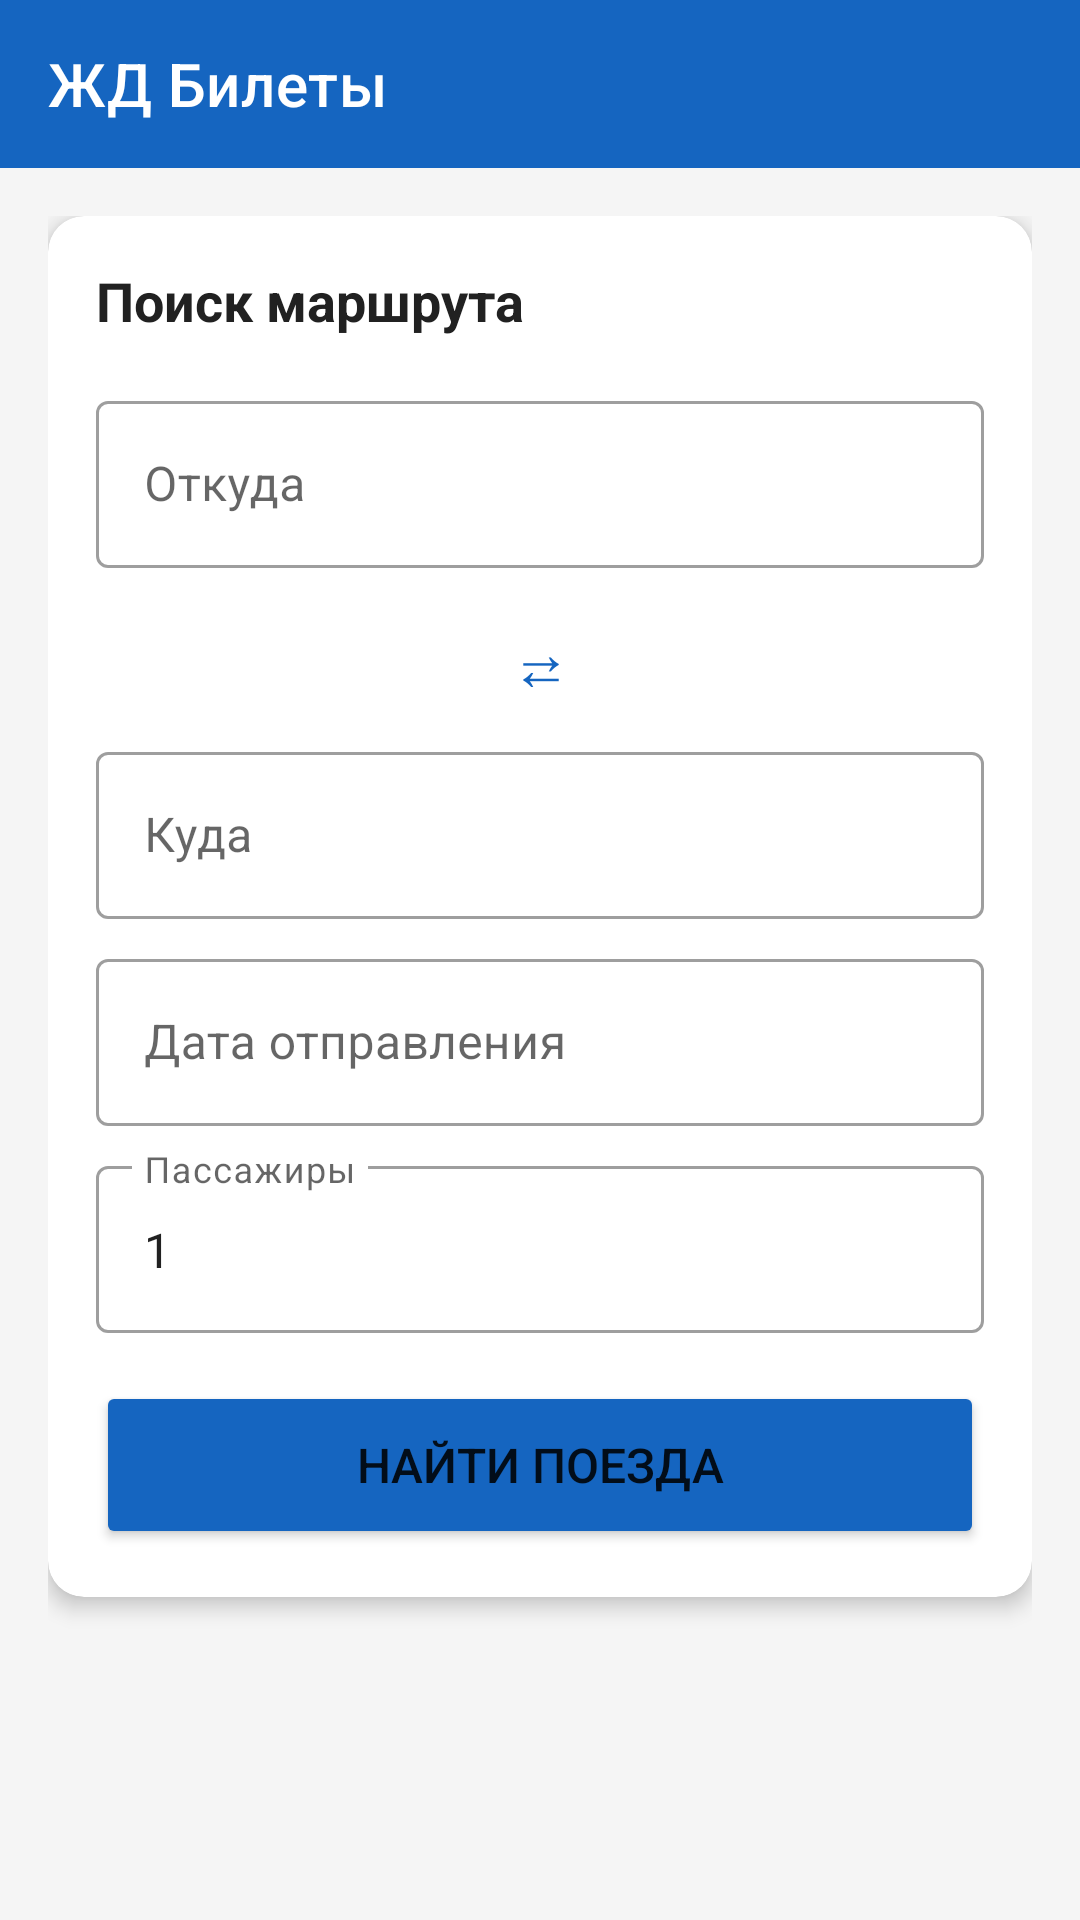

The Android layout XML behind this screen, and the referenced resources:
<!-- AndroidManifest.xml: application theme AppTheme -->
<!-- res/layout/activity_main.xml -->
<?xml version="1.0" encoding="utf-8"?>
<LinearLayout xmlns:android="http://schemas.android.com/apk/res/android"
    xmlns:app="http://schemas.android.com/apk/res-auto"
    android:layout_width="match_parent"
    android:layout_height="match_parent"
    android:orientation="vertical"
    android:background="@color/background">

    
    <androidx.appcompat.widget.Toolbar
        android:id="@+id/toolbar"
        android:layout_width="match_parent"
        android:layout_height="?attr/actionBarSize"
        android:background="@color/primary"
        app:title="@string/app_name"
        app:titleTextColor="@color/white" />

    <ScrollView
        android:layout_width="match_parent"
        android:layout_height="match_parent">

        <LinearLayout
            android:layout_width="match_parent"
            android:layout_height="wrap_content"
            android:orientation="vertical"
            android:padding="16dp">

            
            <androidx.cardview.widget.CardView
                android:layout_width="match_parent"
                android:layout_height="wrap_content"
                app:cardCornerRadius="12dp"
                app:cardElevation="4dp"
                android:layout_marginBottom="16dp">

                <LinearLayout
                    android:layout_width="match_parent"
                    android:layout_height="wrap_content"
                    android:orientation="vertical"
                    android:padding="16dp">

                    <TextView
                        android:layout_width="wrap_content"
                        android:layout_height="wrap_content"
                        android:text="@string/search_title"
                        android:textSize="18sp"
                        android:textStyle="bold"
                        android:textColor="@color/text_primary"
                        android:layout_marginBottom="16dp" />

                    
                    <com.google.android.material.textfield.TextInputLayout
                        android:id="@+id/tilFrom"
                        style="@style/Widget.MaterialComponents.TextInputLayout.OutlinedBox"
                        android:layout_width="match_parent"
                        android:layout_height="wrap_content"
                        android:hint="@string/from_hint"
                        android:layout_marginBottom="8dp">

                        <com.google.android.material.textfield.TextInputEditText
                            android:id="@+id/etFrom"
                            android:layout_width="match_parent"
                            android:layout_height="wrap_content"
                            android:inputType="textCapWords"
                            android:imeOptions="actionNext" />
                    </com.google.android.material.textfield.TextInputLayout>

                    
                    <Button
                        android:id="@+id/btnSwap"
                        style="@style/Widget.MaterialComponents.Button.TextButton"
                        android:layout_width="wrap_content"
                        android:layout_height="wrap_content"
                        android:layout_gravity="center"
                        android:text="@string/swap_button"
                        android:textSize="20sp" />

                    
                    <com.google.android.material.textfield.TextInputLayout
                        android:id="@+id/tilTo"
                        style="@style/Widget.MaterialComponents.TextInputLayout.OutlinedBox"
                        android:layout_width="match_parent"
                        android:layout_height="wrap_content"
                        android:hint="@string/to_hint"
                        android:layout_marginBottom="8dp">

                        <com.google.android.material.textfield.TextInputEditText
                            android:id="@+id/etTo"
                            android:layout_width="match_parent"
                            android:layout_height="wrap_content"
                            android:inputType="textCapWords"
                            android:imeOptions="actionNext" />
                    </com.google.android.material.textfield.TextInputLayout>

                    
                    <com.google.android.material.textfield.TextInputLayout
                        android:id="@+id/tilDate"
                        style="@style/Widget.MaterialComponents.TextInputLayout.OutlinedBox"
                        android:layout_width="match_parent"
                        android:layout_height="wrap_content"
                        android:hint="@string/date_hint"
                        android:layout_marginBottom="8dp">

                        <com.google.android.material.textfield.TextInputEditText
                            android:id="@+id/etDate"
                            android:layout_width="match_parent"
                            android:layout_height="wrap_content"
                            android:focusable="false"
                            android:clickable="true"
                            android:cursorVisible="false" />
                    </com.google.android.material.textfield.TextInputLayout>

                    
                    <com.google.android.material.textfield.TextInputLayout
                        android:id="@+id/tilPassengers"
                        style="@style/Widget.MaterialComponents.TextInputLayout.OutlinedBox"
                        android:layout_width="match_parent"
                        android:layout_height="wrap_content"
                        android:hint="@string/passengers_hint"
                        android:layout_marginBottom="16dp">

                        <com.google.android.material.textfield.TextInputEditText
                            android:id="@+id/etPassengers"
                            android:layout_width="match_parent"
                            android:layout_height="wrap_content"
                            android:inputType="number"
                            android:text="1" />
                    </com.google.android.material.textfield.TextInputLayout>

                    
                    <Button
                        android:id="@+id/btnSearch"
                        android:layout_width="match_parent"
                        android:layout_height="56dp"
                        android:text="@string/search_button"
                        android:textSize="16sp"
                        android:backgroundTint="@color/primary" />

                </LinearLayout>
            </androidx.cardview.widget.CardView>

        </LinearLayout>
    </ScrollView>

</LinearLayout>
<!-- resources referenced by this layout -->
<resources>
  <color name="background">#F5F5F5</color>
  <color name="primary">#1565C0</color>
  <color name="text_primary">#212121</color>
  <color name="white">#FFFFFF</color>
  <string name="app_name">ЖД Билеты</string>
  <string name="date_hint">Дата отправления</string>
  <string name="from_hint">Откуда</string>
  <string name="passengers_hint">Пассажиры</string>
  <string name="search_button">Найти поезда</string>
  <string name="search_title">Поиск маршрута</string>
  <string name="swap_button">⇄</string>
  <string name="to_hint">Куда</string>
  <style name="AppTheme" parent="Theme.MaterialComponents.DayNight.NoActionBar">
          <item name="colorPrimary">@color/primary</item>
          <item name="colorPrimaryVariant">@color/primary_dark</item>
          <item name="colorOnPrimary">@color/white</item>
          <item name="colorSecondary">@color/accent</item>
          <item name="colorOnSecondary">@color/white</item>
          <item name="android:statusBarColor">@color/primary_dark</item>
      </style>
  <color name="primary_dark">#0D47A1</color>
  <color name="accent">#FF6F00</color>
</resources>
